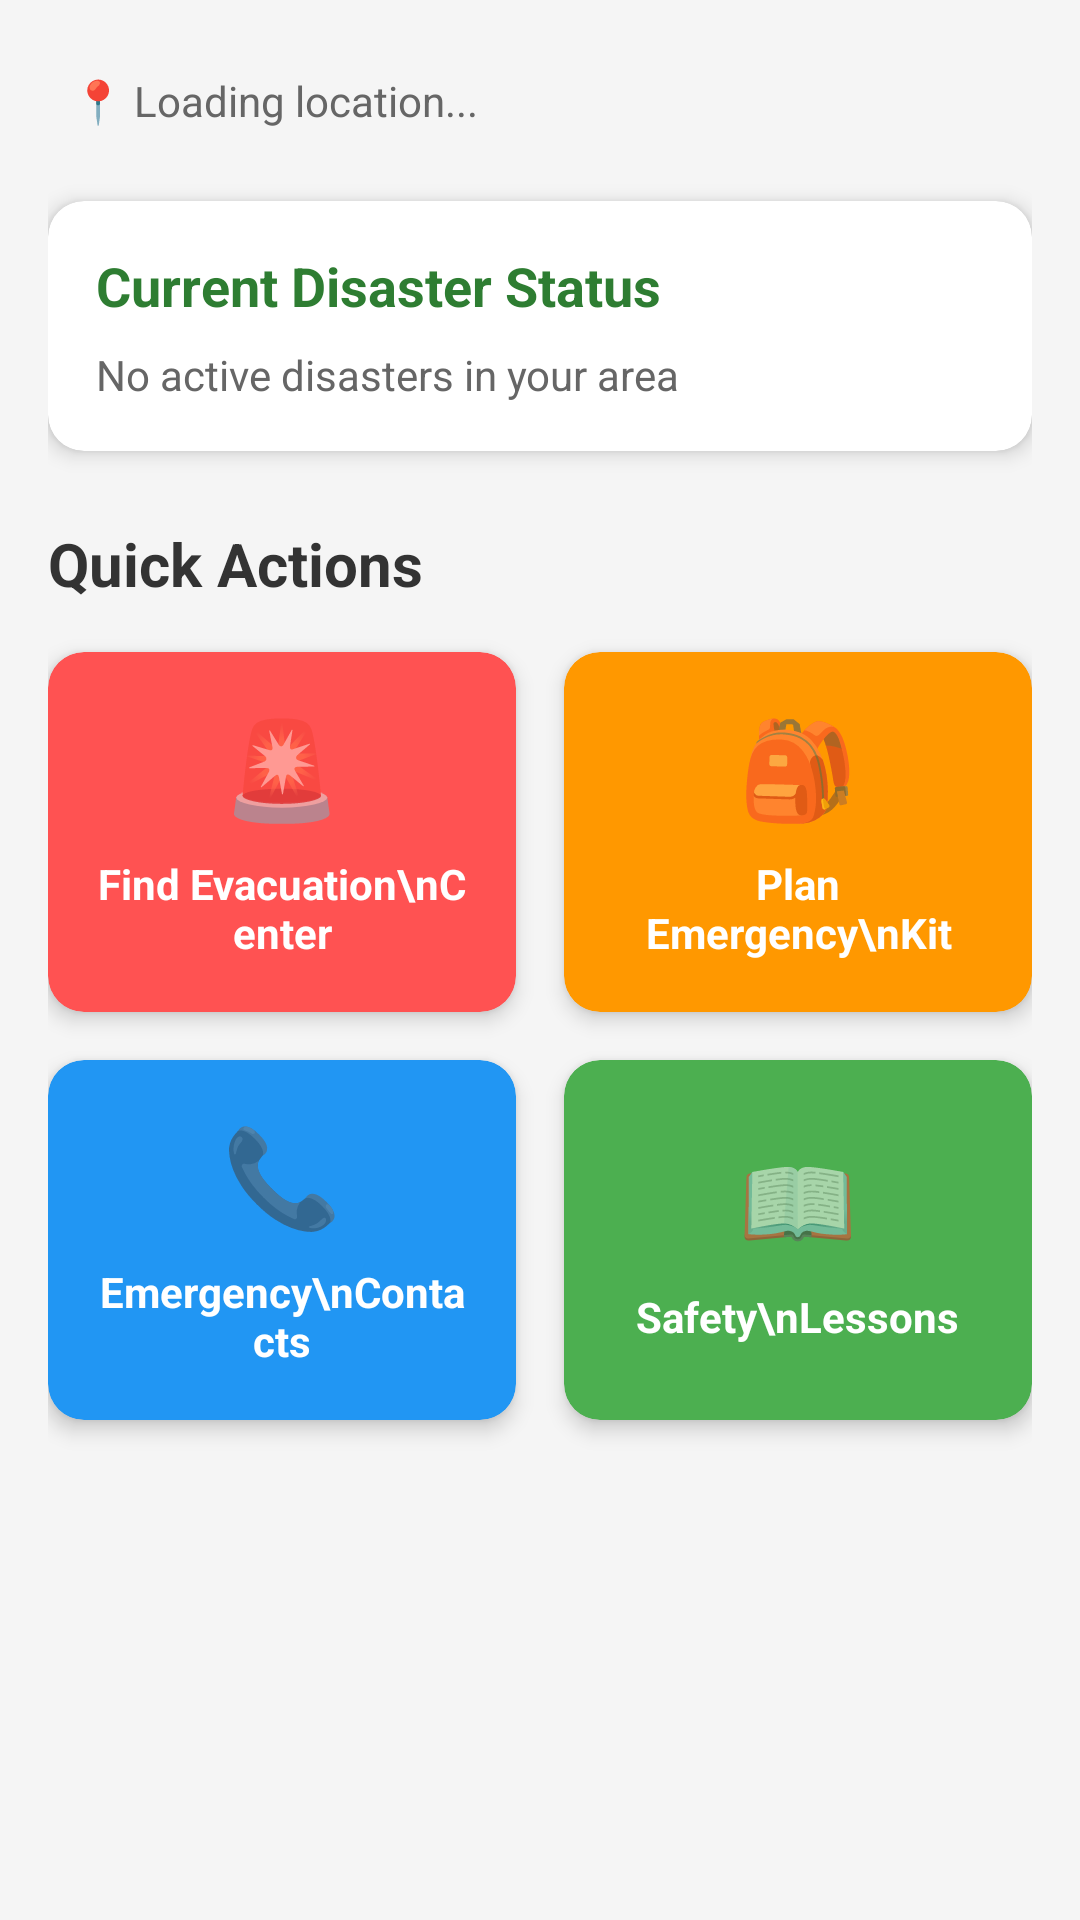

Here is an Android app screen rendered from its layout file. Give the layout XML and the strings, colors and styles it references.
<!-- AndroidManifest.xml: application theme Theme.Gabay -->
<!-- res/layout/fragment_home.xml -->
<?xml version="1.0" encoding="utf-8"?>
<ScrollView
    xmlns:android="http://schemas.android.com/apk/res/android"
    xmlns:app="http://schemas.android.com/apk/res-auto"
    xmlns:tools="http://schemas.android.com/tools"
    android:layout_width="match_parent"
    android:layout_height="match_parent"
    android:fillViewport="true"
    android:background="#F5F5F5">

    <androidx.constraintlayout.widget.ConstraintLayout
        android:layout_width="match_parent"
        android:layout_height="wrap_content"
        android:padding="16dp">

        































        <TextView
            android:id="@+id/tvLocation"
            android:layout_width="wrap_content"
            android:layout_height="wrap_content"
            android:text="📍 Loading location..."
            android:textSize="14sp"
            android:textColor="#666666"
            android:padding="8dp"
            app:layout_constraintTop_toTopOf="parent"
            app:layout_constraintStart_toStartOf="parent" />

        <com.google.android.material.card.MaterialCardView
            android:id="@+id/cardDisasterAlert"
            android:layout_width="0dp"
            android:layout_height="wrap_content"
            android:layout_marginTop="16dp"
            app:cardCornerRadius="12dp"
            app:cardElevation="4dp"
            app:layout_constraintTop_toBottomOf="@id/tvLocation"
            app:layout_constraintStart_toStartOf="parent"
            app:layout_constraintEnd_toEndOf="parent">

            <LinearLayout
                android:layout_width="match_parent"
                android:layout_height="wrap_content"
                android:orientation="vertical"
                android:padding="16dp">

                <TextView
                    android:id="@+id/tvAlertTitle"
                    android:layout_width="wrap_content"
                    android:layout_height="wrap_content"
                    android:text="Current Disaster Status"
                    android:textSize="18sp"
                    android:textStyle="bold"
                    android:textColor="#2E7D32" />

                <TextView
                    android:id="@+id/tvAlertMessage"
                    android:layout_width="wrap_content"
                    android:layout_height="wrap_content"
                    android:layout_marginTop="8dp"
                    android:text="No active disasters in your area"
                    android:textSize="14sp"
                    android:textColor="#666666" />

            </LinearLayout>

        </com.google.android.material.card.MaterialCardView>

        <TextView
            android:id="@+id/tvQuickActions"
            android:layout_width="wrap_content"
            android:layout_height="wrap_content"
            android:layout_marginTop="24dp"
            android:text="Quick Actions"
            android:textSize="20sp"
            android:textStyle="bold"
            android:textColor="#333333"
            app:layout_constraintTop_toBottomOf="@id/cardDisasterAlert"
            app:layout_constraintStart_toStartOf="parent" />

        <com.google.android.material.card.MaterialCardView
            android:id="@+id/btnEvacuation"
            android:layout_width="0dp"
            android:layout_height="120dp"
            android:layout_marginTop="16dp"
            android:layout_marginEnd="8dp"
            app:cardCornerRadius="12dp"
            app:cardElevation="4dp"
            app:cardBackgroundColor="#FF5252"
            app:layout_constraintTop_toBottomOf="@id/tvQuickActions"
            app:layout_constraintStart_toStartOf="parent"
            app:layout_constraintEnd_toStartOf="@id/btnEmergencyKit">

            <LinearLayout
                android:layout_width="match_parent"
                android:layout_height="match_parent"
                android:orientation="vertical"
                android:gravity="center"
                android:padding="16dp">

                <TextView
                    android:layout_width="wrap_content"
                    android:layout_height="wrap_content"
                    android:text="🚨"
                    android:textSize="32sp" />

                <TextView
                    android:layout_width="wrap_content"
                    android:layout_height="wrap_content"
                    android:layout_marginTop="8dp"
                    android:text="Find Evacuation\nCenter"
                    android:textSize="14sp"
                    android:textStyle="bold"
                    android:textColor="@color/white"
                    android:gravity="center" />

            </LinearLayout>

        </com.google.android.material.card.MaterialCardView>

        <com.google.android.material.card.MaterialCardView
            android:id="@+id/btnEmergencyKit"
            android:layout_width="0dp"
            android:layout_height="120dp"
            android:layout_marginStart="8dp"
            app:cardCornerRadius="12dp"
            app:cardElevation="4dp"
            app:cardBackgroundColor="#FF9800"
            app:layout_constraintTop_toTopOf="@id/btnEvacuation"
            app:layout_constraintStart_toEndOf="@id/btnEvacuation"
            app:layout_constraintEnd_toEndOf="parent">

            <LinearLayout
                android:layout_width="match_parent"
                android:layout_height="match_parent"
                android:orientation="vertical"
                android:gravity="center"
                android:padding="16dp">

                <TextView
                    android:layout_width="wrap_content"
                    android:layout_height="wrap_content"
                    android:text="🎒"
                    android:textSize="32sp" />

                <TextView
                    android:layout_width="wrap_content"
                    android:layout_height="wrap_content"
                    android:layout_marginTop="8dp"
                    android:text="Plan Emergency\nKit"
                    android:textSize="14sp"
                    android:textStyle="bold"
                    android:textColor="@color/white"
                    android:gravity="center" />

            </LinearLayout>

        </com.google.android.material.card.MaterialCardView>

        <com.google.android.material.card.MaterialCardView
            android:id="@+id/btnContacts"
            android:layout_width="0dp"
            android:layout_height="120dp"
            android:layout_marginTop="16dp"
            android:layout_marginEnd="8dp"
            app:cardCornerRadius="12dp"
            app:cardElevation="4dp"
            app:cardBackgroundColor="#2196F3"
            app:layout_constraintTop_toBottomOf="@id/btnEvacuation"
            app:layout_constraintStart_toStartOf="parent"
            app:layout_constraintEnd_toStartOf="@id/btnLessons">

            <LinearLayout
                android:layout_width="match_parent"
                android:layout_height="match_parent"
                android:orientation="vertical"
                android:gravity="center"
                android:padding="16dp">

                <TextView
                    android:layout_width="wrap_content"
                    android:layout_height="wrap_content"
                    android:text="📞"
                    android:textSize="32sp" />

                <TextView
                    android:layout_width="wrap_content"
                    android:layout_height="wrap_content"
                    android:layout_marginTop="8dp"
                    android:text="Emergency\nContacts"
                    android:textSize="14sp"
                    android:textStyle="bold"
                    android:textColor="@color/white"
                    android:gravity="center" />

            </LinearLayout>

        </com.google.android.material.card.MaterialCardView>

        <com.google.android.material.card.MaterialCardView
            android:id="@+id/btnLessons"
            android:layout_width="0dp"
            android:layout_height="120dp"
            android:layout_marginStart="8dp"
            app:cardCornerRadius="12dp"
            app:cardElevation="4dp"
            app:cardBackgroundColor="#4CAF50"
            app:layout_constraintTop_toTopOf="@id/btnContacts"
            app:layout_constraintStart_toEndOf="@id/btnContacts"
            app:layout_constraintEnd_toEndOf="parent">

            <LinearLayout
                android:layout_width="match_parent"
                android:layout_height="match_parent"
                android:orientation="vertical"
                android:gravity="center"
                android:padding="16dp">

                <TextView
                    android:layout_width="wrap_content"
                    android:layout_height="wrap_content"
                    android:text="📖"
                    android:textSize="32sp" />

                <TextView
                    android:layout_width="wrap_content"
                    android:layout_height="wrap_content"
                    android:layout_marginTop="8dp"
                    android:text="Safety\nLessons"
                    android:textSize="14sp"
                    android:textStyle="bold"
                    android:textColor="@color/white"
                    android:gravity="center" />

            </LinearLayout>

        </com.google.android.material.card.MaterialCardView>

    </androidx.constraintlayout.widget.ConstraintLayout>

</ScrollView>
<!-- resources referenced by this layout -->
<resources>
  <color name="white">#FFFFFFFF</color>
  <style name="Theme.Gabay" parent="Theme.MaterialComponents.DayNight.DarkActionBar">
          <item name="colorPrimary">@color/primary_green</item>
          <item name="colorPrimaryVariant">@color/teal_700</item>
          <item name="colorOnPrimary">@color/white</item>
          <item name="colorSecondary">@color/primary_blue</item>
          <item name="colorSecondaryVariant">@color/teal_700</item>
          <item name="colorOnSecondary">@color/black</item>
          <item name="android:statusBarColor">@color/primary_green</item>
          <item name="bottomNavigationStyle">@style/LightBottomNav</item>
          <item name="materialCardViewStyle">@style/LightCard</item>
      </style>
  <color name="primary_green">#4CAF50</color>
  <color name="teal_700">#FF018786</color>
  <color name="primary_blue">#2196F3</color>
  <color name="black">#FF000000</color>
  <style name="LightBottomNav" parent="Widget.MaterialComponents.BottomNavigationView">
          <item name="itemIconTint">@color/bottom_nav_color_light</item>
          <item name="itemTextColor">@color/bottom_nav_color_light</item>
      </style>
  <style name="LightCard" parent="Widget.MaterialComponents.CardView">
          <item name="cardBackgroundColor">#FFFFFF</item>
          <item name="cardElevation">4dp</item>
      </style>
</resources>
